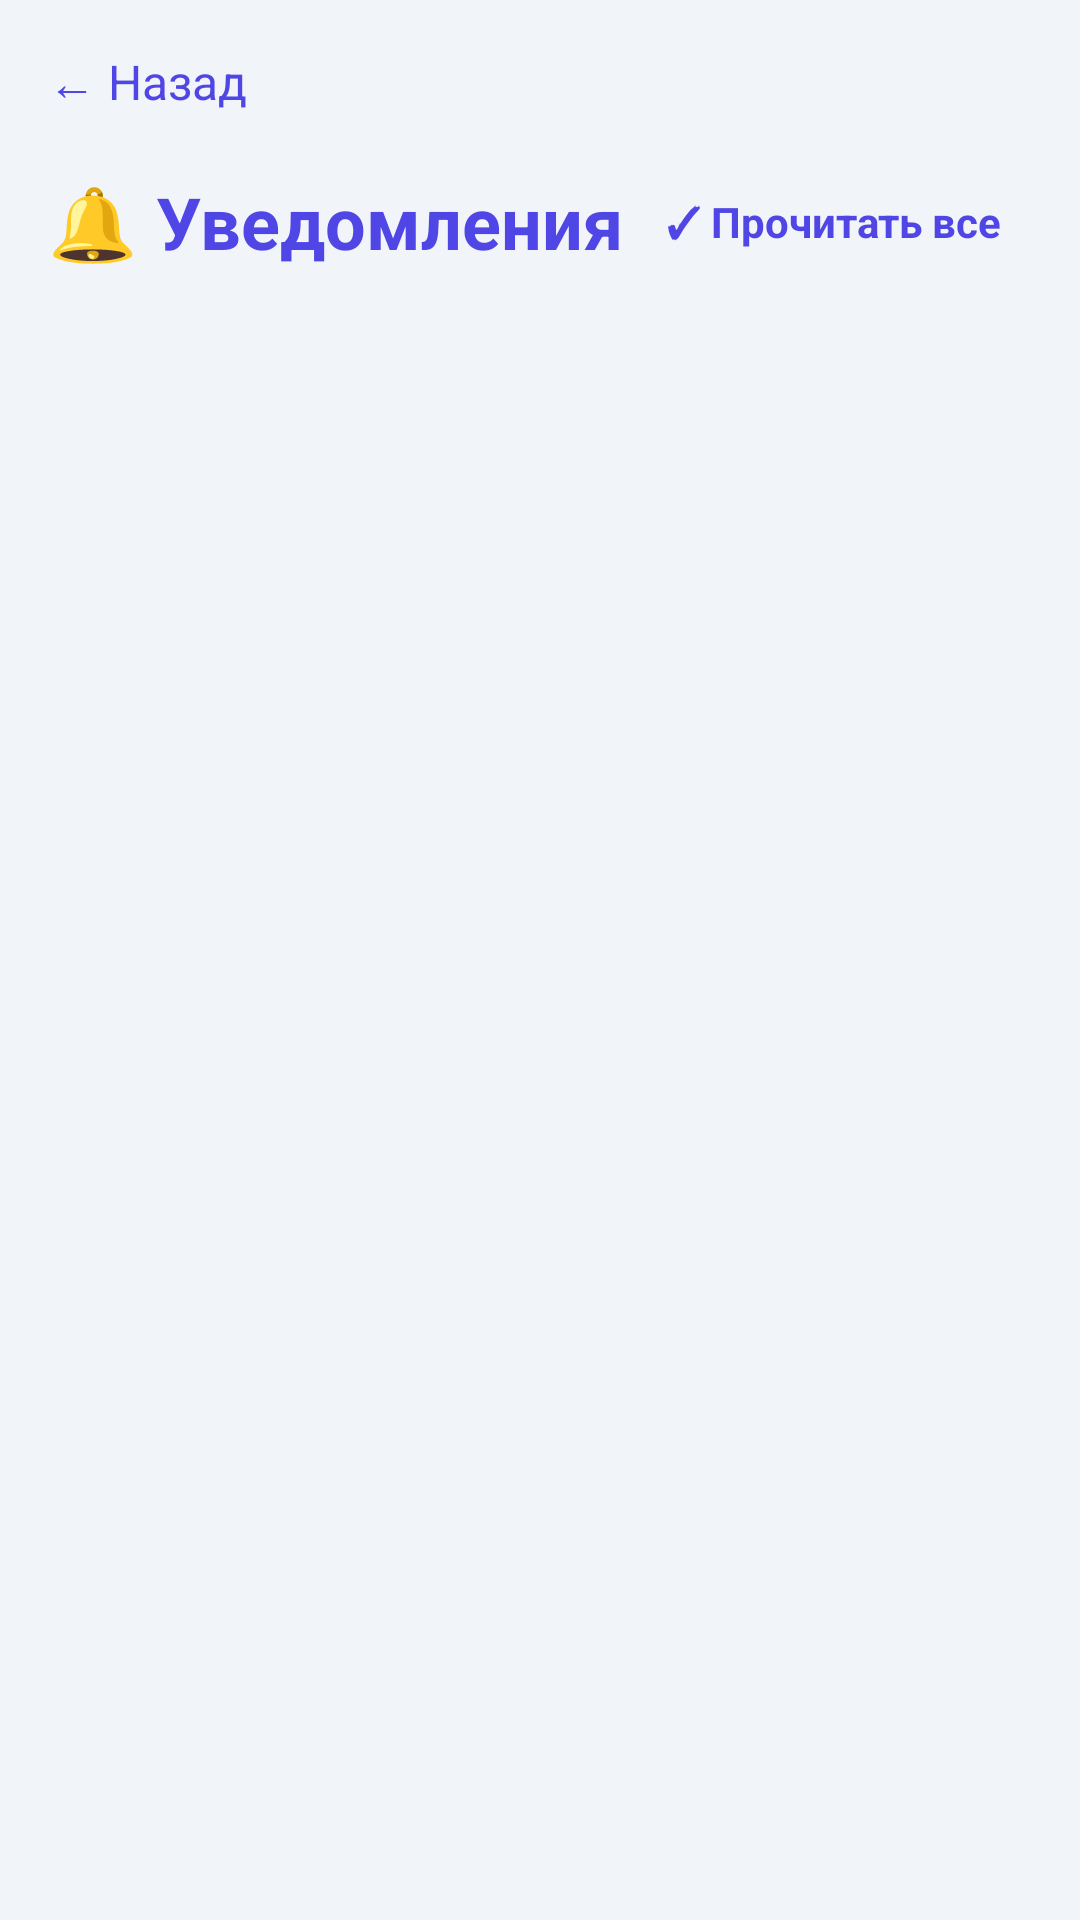

Here is an Android app screen rendered from its layout file. Give the layout XML and the strings, colors and styles it references.
<!-- AndroidManifest.xml: application theme Theme.AdLinkPro -->
<!-- res/layout/fragment_notifications.xml -->
<?xml version="1.0" encoding="utf-8"?>
<LinearLayout xmlns:android="http://schemas.android.com/apk/res/android"
    android:layout_width="match_parent"
    android:layout_height="match_parent"
    android:background="@color/bg_light"
    android:orientation="vertical">

    <TextView
        android:id="@+id/tv_notif_back"
        android:layout_width="wrap_content"
        android:layout_height="wrap_content"
        android:padding="16dp"
        android:text="← Назад"
        android:textColor="@color/primary"
        android:textSize="16sp"/>

    <LinearLayout
        android:layout_width="match_parent"
        android:layout_height="wrap_content"
        android:gravity="center_vertical"
        android:orientation="horizontal"
        android:paddingStart="16dp"
        android:paddingEnd="16dp">

        <TextView
            android:layout_width="0dp"
            android:layout_height="wrap_content"
            android:layout_weight="1"
            android:text="🔔 Уведомления"
            android:textColor="@color/primary"
            android:textSize="24sp"
            android:textStyle="bold"/>

        <TextView
            android:id="@+id/btn_mark_all"
            android:layout_width="wrap_content"
            android:layout_height="wrap_content"
            android:padding="10dp"
            android:text="✓ Прочитать все"
            android:textColor="@color/primary"
            android:textSize="14sp"
            android:textStyle="bold"/>
    </LinearLayout>

    <TextView
        android:id="@+id/tv_notif_status"
        android:layout_width="match_parent"
        android:layout_height="wrap_content"
        android:paddingStart="16dp"
        android:paddingEnd="16dp"
        android:paddingTop="4dp"
        android:textColor="@color/red"
        android:textSize="13sp"/>

    <ScrollView
        android:layout_width="match_parent"
        android:layout_height="match_parent">

        <LinearLayout
            android:id="@+id/notif_list"
            android:layout_width="match_parent"
            android:layout_height="wrap_content"
            android:orientation="vertical"
            android:padding="16dp"/>
    </ScrollView>
</LinearLayout>
<!-- resources referenced by this layout -->
<resources>
  <color name="bg_light">#f1f5f9</color>
  <color name="primary">#4f46e5</color>
  <color name="red">#ef4444</color>
  <style name="Theme.AdLinkPro" parent="Theme.MaterialComponents.DayNight.NoActionBar">
          <item name="colorPrimary">@color/primary</item>
          <item name="colorPrimaryDark">@color/primaryDark</item>
          <item name="colorSecondary">@color/accent</item>
          <item name="android:windowBackground">@color/bgLight</item>
      </style>
  <color name="primaryDark">#4338ca</color>
  <color name="accent">#4f46e5</color>
  <color name="bgLight">#f1f5f9</color>
</resources>
